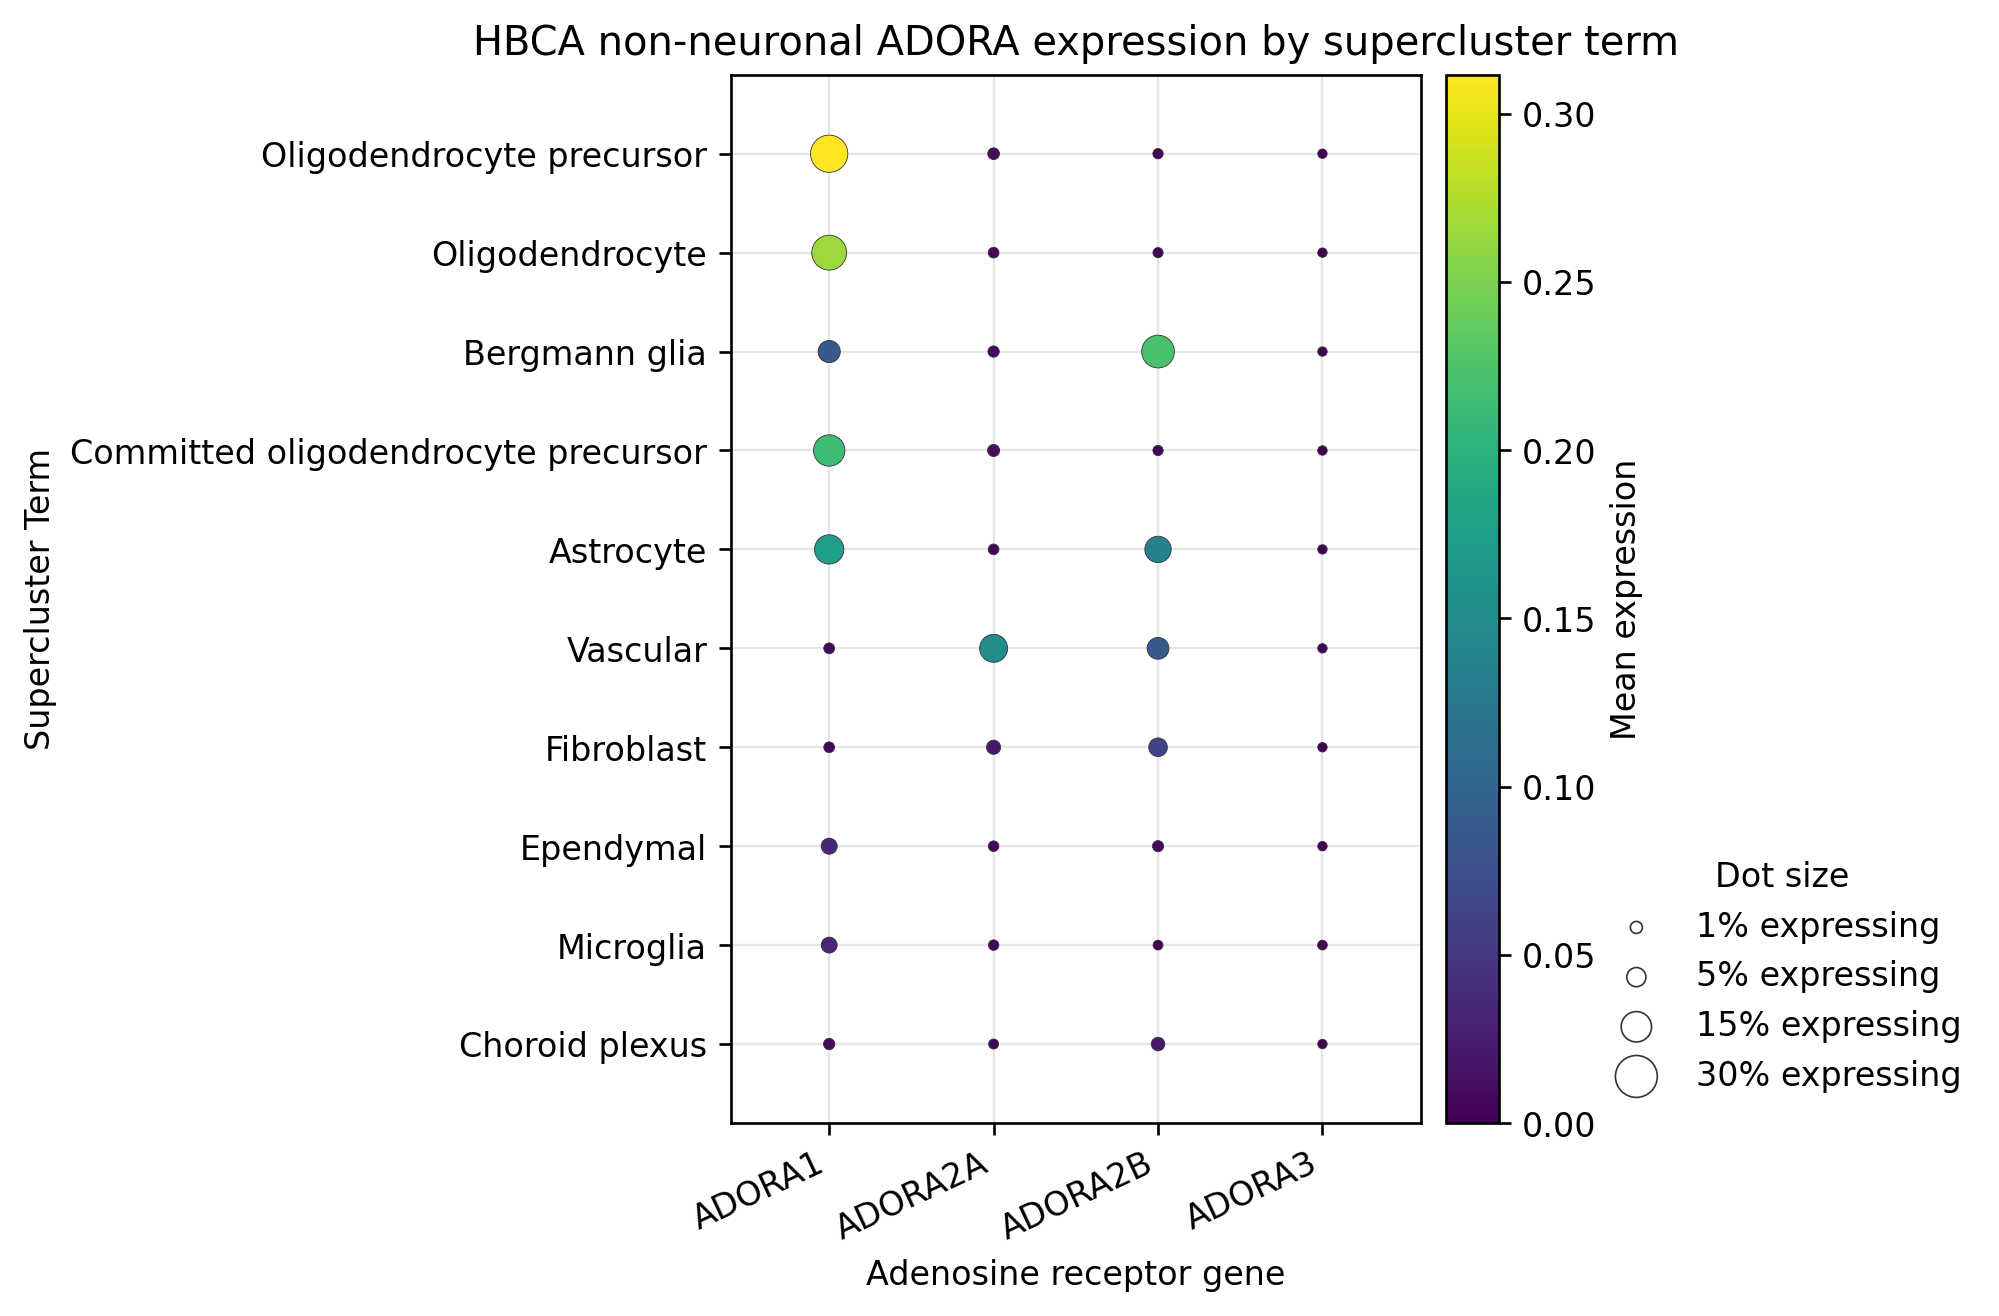

The file beside this chart, header and first rows:
group_by, group, gene, n_cells, n_expressing, pct_expressing, mean_expression, mean_expression_positive_cells
supercluster_term, Astrocyte, ADORA1, 155025, 21457, 13.84, 0.1737, 1.255
supercluster_term, Astrocyte, ADORA2A, 155025, 703, 0.4535, 0.004677, 1.031
supercluster_term, Astrocyte, ADORA2B, 155025, 16874, 10.88, 0.1346, 1.237
supercluster_term, Astrocyte, ADORA3, 155025, 0, 0.0, 0.0, 0.0
supercluster_term, Bergmann glia, ADORA1, 8041, 580, 7.213, 0.08668, 1.202
supercluster_term, Bergmann glia, ADORA2A, 8041, 56, 0.6964, 0.007089, 1.018
supercluster_term, Bergmann glia, ADORA2B, 8041, 1422, 17.68, 0.2216, 1.253
supercluster_term, Bergmann glia, ADORA3, 8041, 0, 0.0, 0.0, 0.0
supercluster_term, Choroid plexus, ADORA1, 7689, 55, 0.7153, 0.007933, 1.109
supercluster_term, Choroid plexus, ADORA2A, 7689, 15, 0.1951, 0.001951, 1.0
supercluster_term, Choroid plexus, ADORA2B, 7689, 131, 1.704, 0.02055, 1.206
supercluster_term, Choroid plexus, ADORA3, 7689, 0, 0.0, 0.0, 0.0
supercluster_term, Committed oligodendrocyte precursor, ADORA1, 4720, 760, 16.1, 0.2131, 1.324
supercluster_term, Committed oligodendrocyte precursor, ADORA2A, 4720, 49, 1.038, 0.01081, 1.041
supercluster_term, Committed oligodendrocyte precursor, ADORA2B, 4720, 14, 0.2966, 0.003602, 1.214
supercluster_term, Committed oligodendrocyte precursor, ADORA3, 4720, 1, 0.02119, 0.0002119, 1.0
supercluster_term, Ependymal, ADORA1, 5882, 179, 3.043, 0.03451, 1.134
supercluster_term, Ependymal, ADORA2A, 5882, 25, 0.425, 0.00493, 1.16
supercluster_term, Ependymal, ADORA2B, 5882, 37, 0.629, 0.00663, 1.054
supercluster_term, Ependymal, ADORA3, 5882, 0, 0.0, 0.0, 0.0
supercluster_term, Fibroblast, ADORA1, 9156, 45, 0.4915, 0.005352, 1.089
supercluster_term, Fibroblast, ADORA2A, 9156, 182, 1.988, 0.02042, 1.027
supercluster_term, Fibroblast, ADORA2B, 9156, 425, 4.642, 0.06105, 1.315
supercluster_term, Fibroblast, ADORA3, 9156, 0, 0.0, 0.0, 0.0
supercluster_term, Microglia, ADORA1, 91838, 2717, 2.958, 0.03504, 1.184
supercluster_term, Microglia, ADORA2A, 91838, 332, 0.3615, 0.003757, 1.039
supercluster_term, Microglia, ADORA2B, 91838, 123, 0.1339, 0.001383, 1.033
supercluster_term, Microglia, ADORA3, 91838, 98, 0.1067, 0.001078, 1.01
supercluster_term, Oligodendrocyte, ADORA1, 490246, 99044, 20.2, 0.2646, 1.31
supercluster_term, Oligodendrocyte, ADORA2A, 490246, 2371, 0.4836, 0.004991, 1.032
supercluster_term, Oligodendrocyte, ADORA2B, 490246, 1284, 0.2619, 0.002674, 1.021
supercluster_term, Oligodendrocyte, ADORA3, 490246, 1, 0.000204, 2.0397922071424546e-06, 1.0
supercluster_term, Oligodendrocyte precursor, ADORA1, 105734, 24689, 23.35, 0.3116, 1.334
supercluster_term, Oligodendrocyte precursor, ADORA2A, 105734, 933, 0.8824, 0.009127, 1.034
supercluster_term, Oligodendrocyte precursor, ADORA2B, 105734, 335, 0.3168, 0.00331, 1.045
supercluster_term, Oligodendrocyte precursor, ADORA3, 105734, 0, 0.0, 0.0, 0.0
supercluster_term, Vascular, ADORA1, 9932, 51, 0.5135, 0.005336, 1.039
supercluster_term, Vascular, ADORA2A, 9932, 1238, 12.46, 0.151, 1.212
supercluster_term, Vascular, ADORA2B, 9932, 691, 6.957, 0.08528, 1.226
supercluster_term, Vascular, ADORA3, 9932, 0, 0.0, 0.0, 0.0
